Run: headless pygame with SDL's dummy video driver; simulated clock (each Clock.tick advances the game by its frame time, no real sleeping); random seed 0; keys injected as events and as key.get_pressed() state; no mouse input.
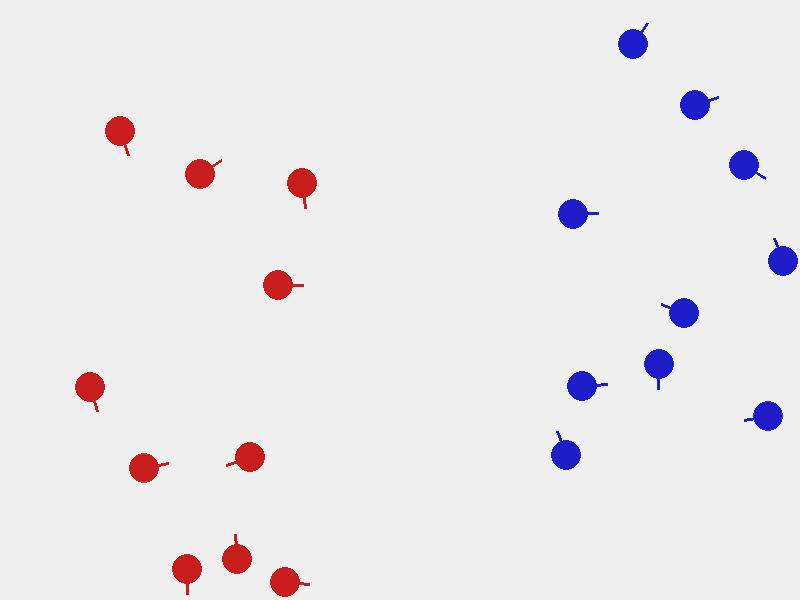
Frame 1 of 4 · flips 1–60 · no input
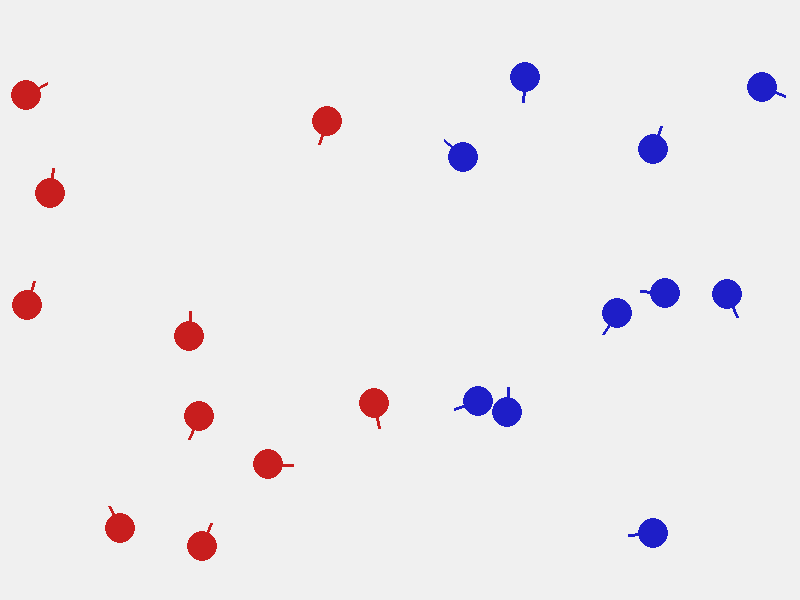
Frame 2 of 4 · flips 61–180 · tapped SPACE, RETURN · held RIGHT (→), D
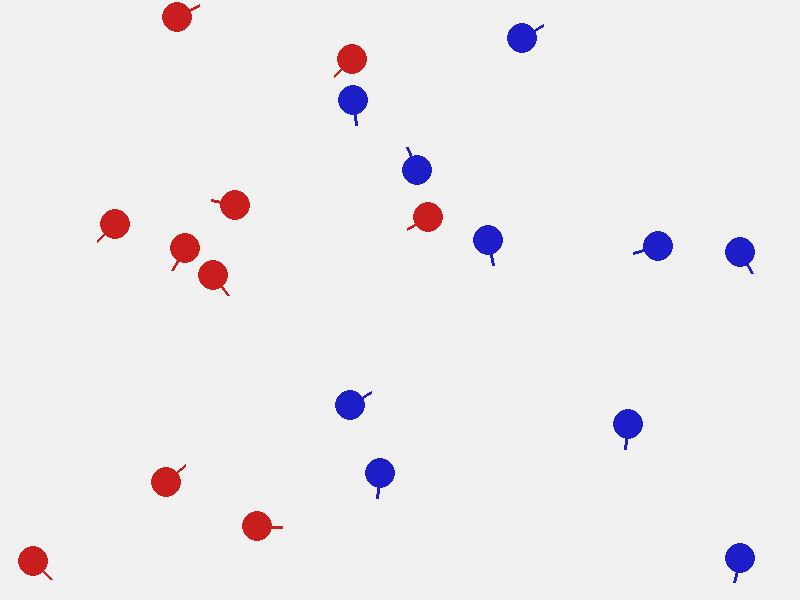
Frame 3 of 4 · flips 181–300 · held DOWN (↓), S
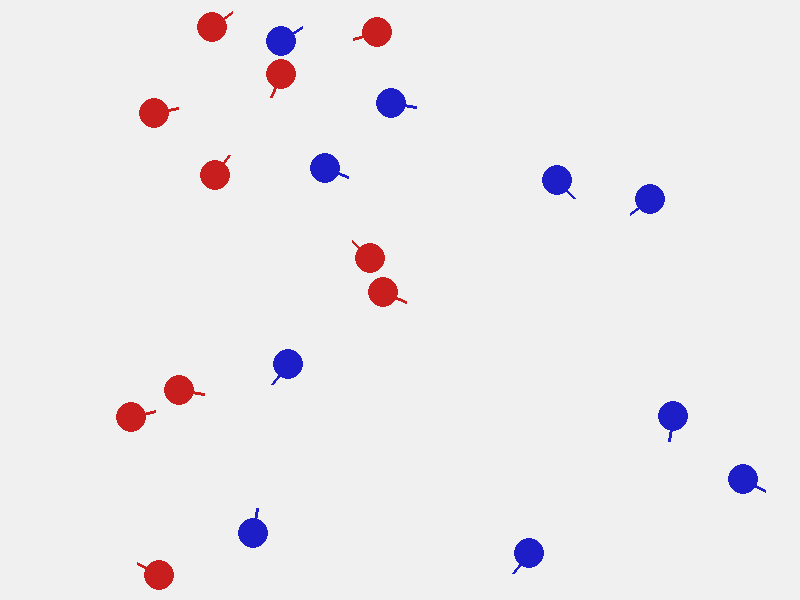
Frame 4 of 4 · flips 301–420 · held LEFT (←), A, UP (↑), W

The pygame program that drew these frames:

# Simulation of two teams of soldiers battling
import pygame
import random
import math

WIDTH, HEIGHT = 800, 600
NUM_SOLDIERS = 10
RADIUS = 15
SWORD_LENGTH = 25
TEAM_COLORS = [(200, 30, 30), (30, 30, 200)]
GREY = (120, 120, 120)


class Soldier:
    def __init__(self, pos, team):
        self.x, self.y = pos
        angle = random.uniform(0, 2 * math.pi)
        speed = random.uniform(50, 100)
        self.vx = math.cos(angle) * speed
        self.vy = math.sin(angle) * speed
        self.angle = random.uniform(0, 2 * math.pi)
        self.ang_vel = random.uniform(-2, 2)
        self.team = team
        self.color = TEAM_COLORS[team]
        self.alive = True
        self.fade = 255

    def position(self):
        return (self.x, self.y)

    def update(self, dt):
        if not self.alive:
            if self.fade > 0:
                self.fade = max(0, self.fade - 100 * dt)
            return
        self.x += self.vx * dt
        self.y += self.vy * dt
        self.angle += self.ang_vel * dt
        self.handle_wall_collision()

    def handle_wall_collision(self):
        if self.x - RADIUS < 0:
            self.x = RADIUS
            self.vx = -self.vx
        if self.x + RADIUS > WIDTH:
            self.x = WIDTH - RADIUS
            self.vx = -self.vx
        if self.y - RADIUS < 0:
            self.y = RADIUS
            self.vy = -self.vy
        if self.y + RADIUS > HEIGHT:
            self.y = HEIGHT - RADIUS
            self.vy = -self.vy

    def draw(self, screen):
        c = self.color
        if not self.alive:
            c = (
                int(GREY[0] * (self.fade / 255)),
                int(GREY[1] * (self.fade / 255)),
                int(GREY[2] * (self.fade / 255)),
            )
        pygame.draw.circle(screen, c, (int(self.x), int(self.y)), RADIUS)
        # sword
        tip_x = self.x + math.cos(self.angle) * SWORD_LENGTH
        tip_y = self.y + math.sin(self.angle) * SWORD_LENGTH
        pygame.draw.line(screen, c, (self.x, self.y), (tip_x, tip_y), 3)


def distance(a, b):
    return math.hypot(a.x - b.x, a.y - b.y)


def handle_collision(a, b):
    if not a.alive or not b.alive:
        return
    dx = b.x - a.x
    dy = b.y - a.y
    dist = math.hypot(dx, dy)
    if dist == 0 or dist > RADIUS * 2:
        return
    # normal vector
    nx = dx / dist
    ny = dy / dist
    # relative velocity
    rvx = b.vx - a.vx
    rvy = b.vy - a.vy
    vel_along_normal = rvx * nx + rvy * ny
    if vel_along_normal > 0:
        return
    restitution = 0.9
    j = -(1 + restitution) * vel_along_normal
    j /= 2  # mass =1 for both
    impulse_x = j * nx
    impulse_y = j * ny
    a.vx -= impulse_x
    a.vy -= impulse_y
    b.vx += impulse_x
    b.vy += impulse_y
    # adjust angular velocity
    a.ang_vel += (b.ang_vel - a.ang_vel) * 0.1
    b.ang_vel += (a.ang_vel - b.ang_vel) * 0.1
    # positional correction to avoid sinking
    percent = 0.8
    slop = 0.01
    correction = max(dist - 2 * RADIUS, 0) / 2
    a.x -= correction * nx
    a.y -= correction * ny
    b.x += correction * nx
    b.y += correction * ny


def sword_hit(attacker, target):
    if not attacker.alive or not target.alive:
        return False
    ax, ay = attacker.x, attacker.y
    tip_x = ax + math.cos(attacker.angle) * SWORD_LENGTH
    tip_y = ay + math.sin(attacker.angle) * SWORD_LENGTH
    # vector from attacker to target
    tx = target.x - ax
    ty = target.y - ay
    # check if target in front of attacker
    dir_x = math.cos(attacker.angle)
    dir_y = math.sin(attacker.angle)
    if tx * dir_x + ty * dir_y <= 0:
        return False
    # distance from line to circle
    dx = tx
    dy = ty
    len_sq = SWORD_LENGTH**2
    t = max(0, min(1, (dx * dir_x + dy * dir_y) / len_sq))
    proj_x = ax + dir_x * SWORD_LENGTH * t
    proj_y = ay + dir_y * SWORD_LENGTH * t
    dist = math.hypot(target.x - proj_x, target.y - proj_y)
    return dist <= RADIUS


def main():
    pygame.init()
    screen = pygame.display.set_mode((WIDTH, HEIGHT))
    clock = pygame.time.Clock()

    soldiers = []
    margin = 50
    for i in range(NUM_SOLDIERS):
        x = random.uniform(margin, WIDTH / 2 - margin)
        y = random.uniform(margin, HEIGHT - margin)
        soldiers.append(Soldier((x, y), team=0))
    for i in range(NUM_SOLDIERS):
        x = random.uniform(WIDTH / 2 + margin, WIDTH - margin)
        y = random.uniform(margin, HEIGHT - margin)
        soldiers.append(Soldier((x, y), team=1))

    running = True
    winner = None
    while running:
        dt = clock.tick(60) / 1000.0
        for event in pygame.event.get():
            if event.type == pygame.QUIT:
                running = False
        screen.fill((240, 240, 240))
        # update soldiers
        for s in soldiers:
            s.update(dt)
        # handle collisions
        for i in range(len(soldiers)):
            for j in range(i + 1, len(soldiers)):
                handle_collision(soldiers[i], soldiers[j])
                if sword_hit(soldiers[i], soldiers[j]):
                    soldiers[j].alive = False
                if sword_hit(soldiers[j], soldiers[i]):
                    soldiers[i].alive = False
        # draw soldiers
        for s in soldiers:
            s.draw(screen)
        # check for winner
        alive_team0 = any(s.alive for s in soldiers if s.team == 0)
        alive_team1 = any(s.alive for s in soldiers if s.team == 1)
        if winner is None and (not alive_team0 or not alive_team1):
            if alive_team0:
                winner = "Team A wins!"
            elif alive_team1:
                winner = "Team B wins!"
            else:
                winner = "Draw"
        if winner:
            font = pygame.font.SysFont(None, 48)
            text = font.render(winner, True, (0, 0, 0))
            screen.blit(
                text,
                (WIDTH / 2 - text.get_width() / 2, HEIGHT / 2 - text.get_height() / 2),
            )
        pygame.display.flip()
    pygame.quit()


if __name__ == "__main__":
    main()
